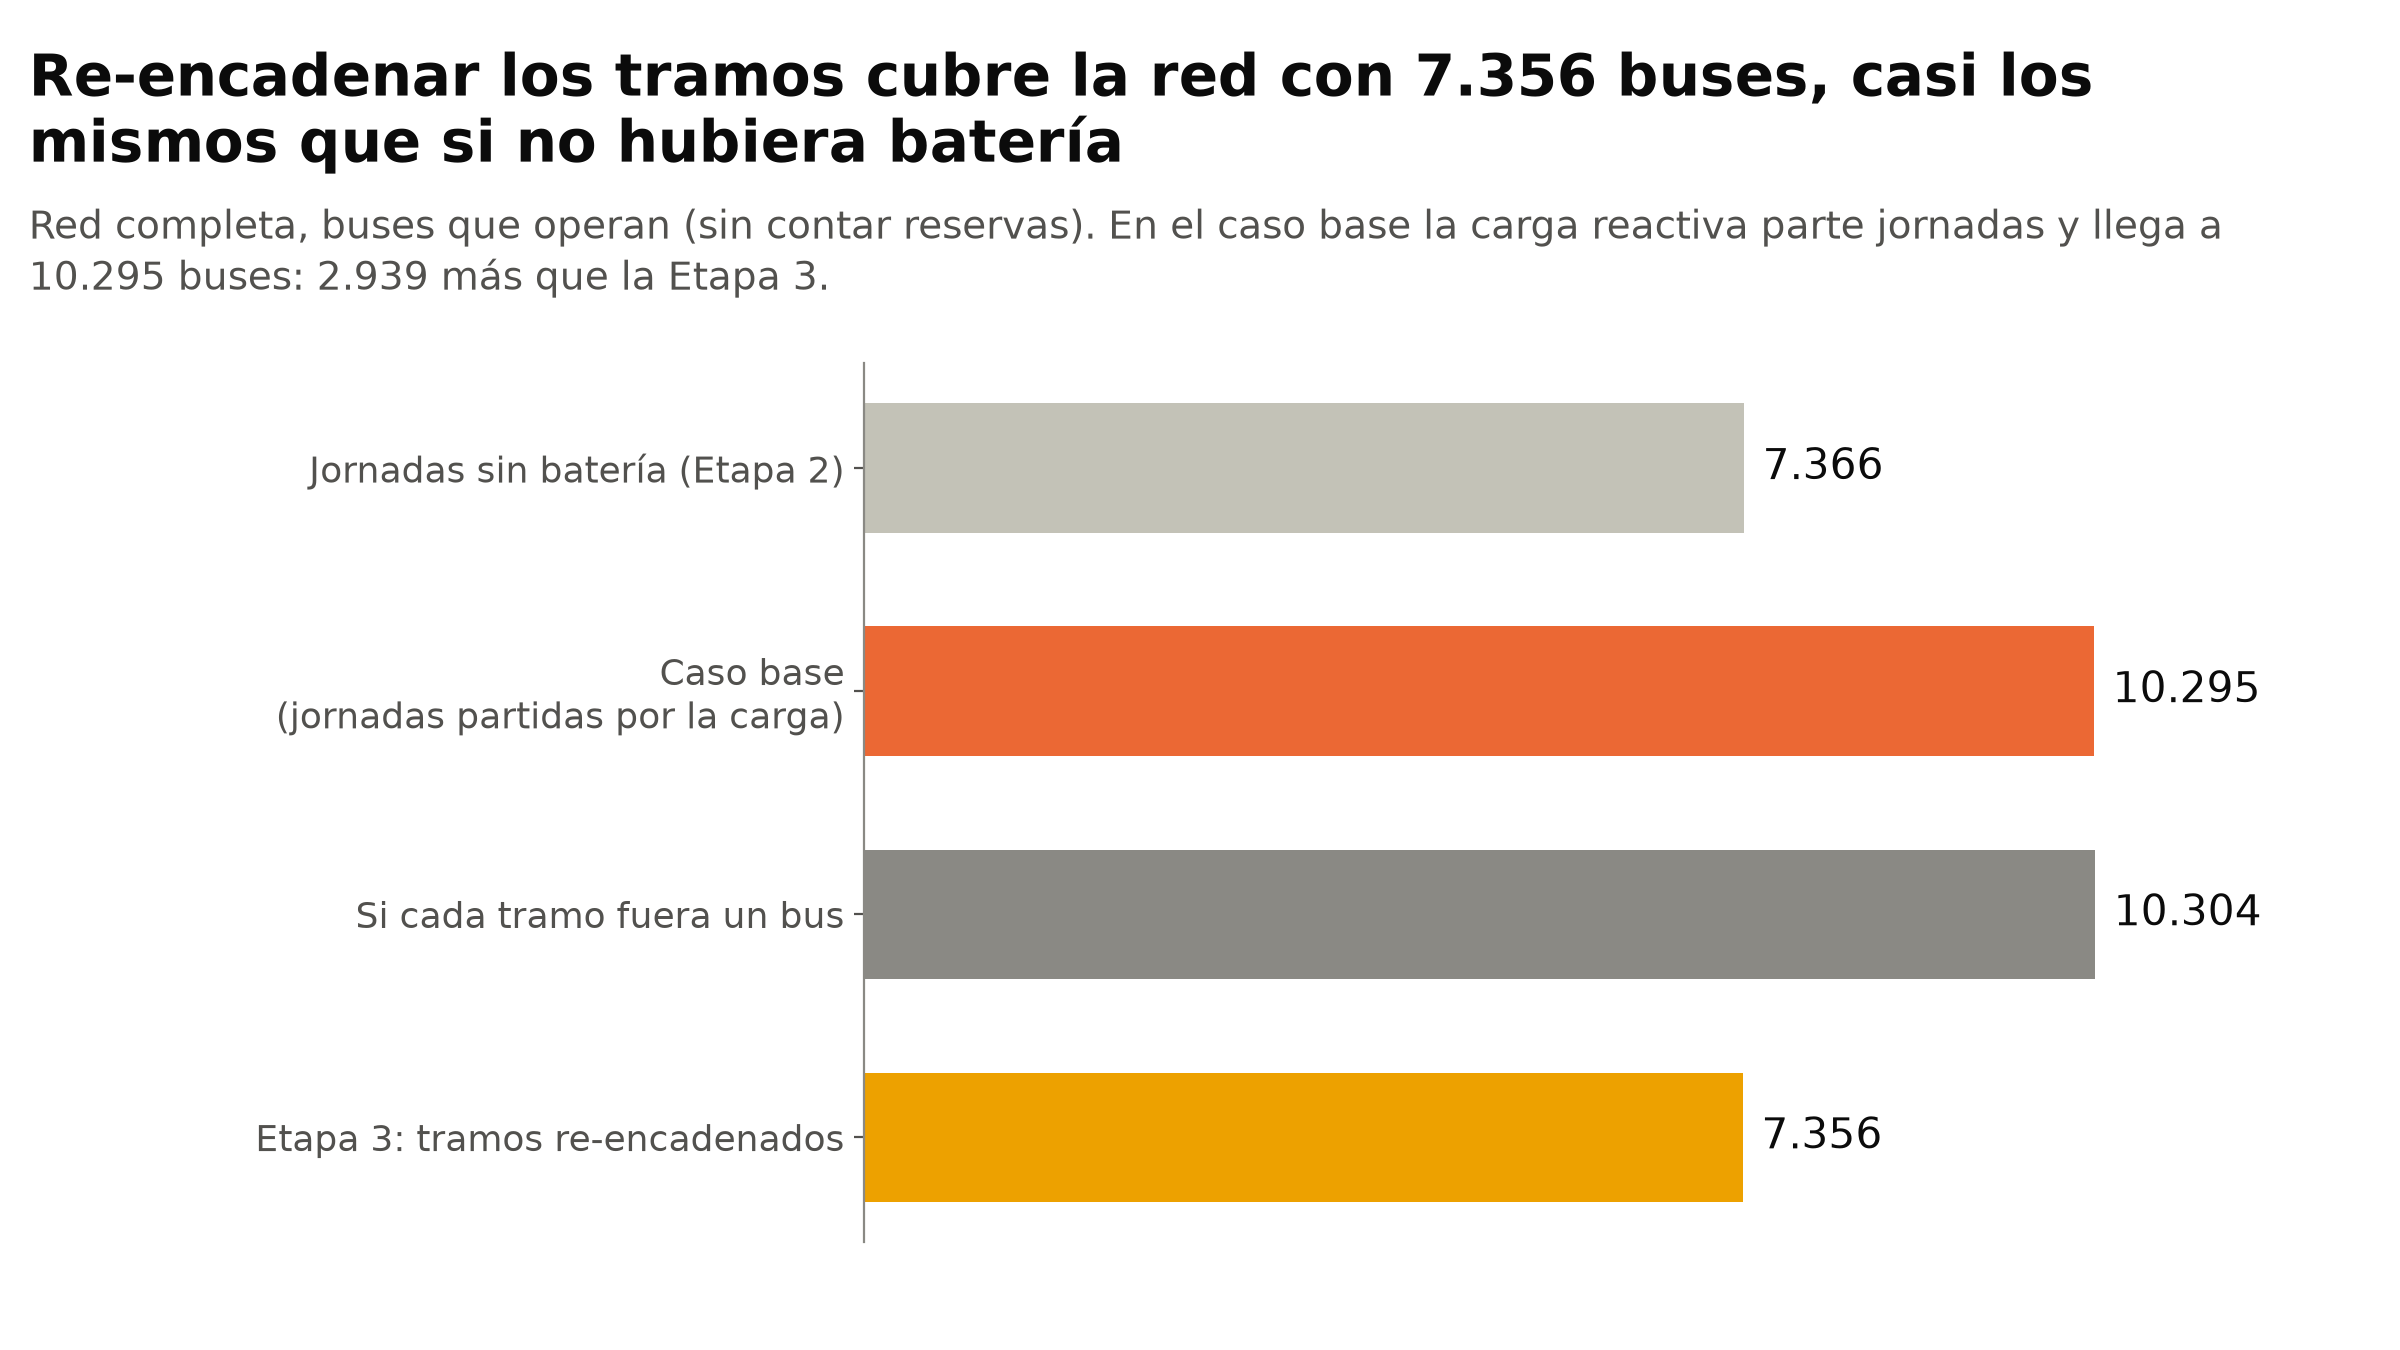

The table this chart was drawn from, first rows:
concepto; buses
Jornadas sin batería (Etapa 2); 7366
Caso base (jornadas partidas por la carg…; 10295
Si cada tramo fuera un bus; 10304
Etapa 3: tramos re-encadenados; 7356
